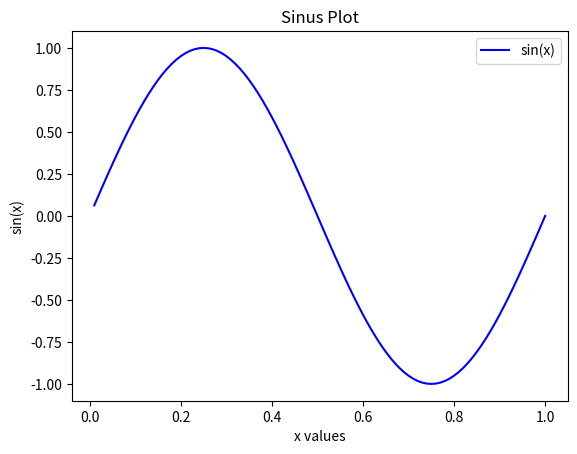

Source code (Python):
# AUTOGENERATED! DO NOT EDIT! File to edit: ../nbs/00_plotsine.ipynb.

# %% auto 0
__all__ = ['plot_sine']

# %% ../nbs/00_plotsine.ipynb 4
import numpy as np
import matplotlib.pyplot as plt
import pandas as pd

# %% ../nbs/00_plotsine.ipynb 6
def plot_sine(n):
    """plot a sinus function"""
    a: np.ndarray = np.linspace(start=1, stop=n, num=n) / n
    A = np.arange(1, n + 1) / n

    b: np.ndarray = np.sin(2 * np.pi * a)  # Array of sine values based on a
    print(b)
    print(f"Sum of array a: {np.sum(a)}")  # Display sum of array components

    # Plot the sine function with labels and title
    plt.plot(a, b, '-b', label="sin(x)")
    plt.xlabel("x values")
    plt.ylabel("sin(x)")
    plt.title("Sinus Plot")
    plt.legend()
    plt.savefig("sinus.pdf", format="pdf")

    plt.show()

# %% ../nbs/00_plotsine.ipynb 8
plot_sine(100)
